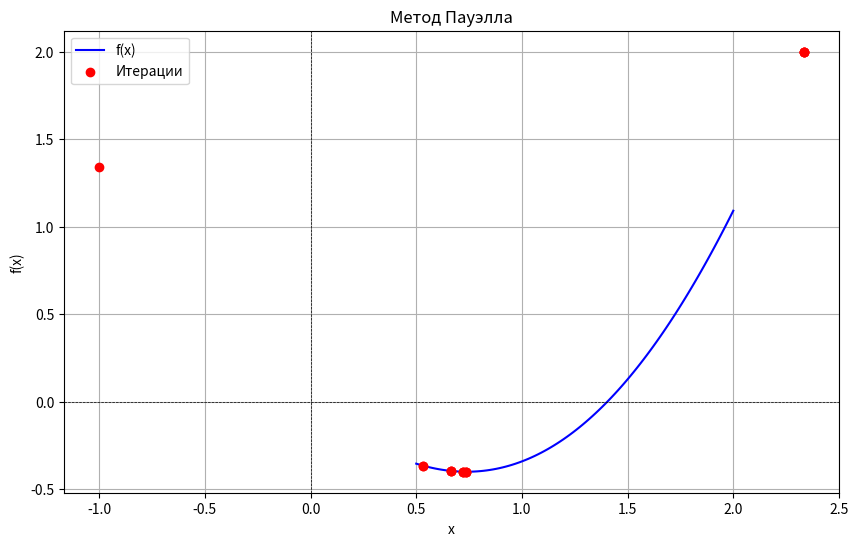

Python code for this plot:
import numpy as np
import math
import matplotlib.pyplot as plt

def f(x):
     return 0.5*x*x-math.sin(x) #вариант 6 интервал от 1 до 4
    # return x-4*(x*(4-x))**0.5 # вариант 9 интервал от 0.2 до 3.5
    #return 2 * x * x + 16 / x # вариант 1 интервал от 1 до 5
    # return x * x * x - 12 * x + 3 # вариант 2 интервал от 0.5 до 4
     #return 3 * x * x + 12 / x**3 - 5 # вариант 3 интервал от 0.5 до 2
     #return x**4 - 32 * x + 50 # вариант 4 интервал от 1 до 4
    #return x * (1 - x**2)**0.5 # вариант 5 интервал от -0.9 до 0
    #return 2 * x**2 - math.exp(x) # вариант 7 интервал от -3 до 2
     #return -1 * math.log(x) + 3 * x**2 # вариант 8 интервал от 0.05 до 2
    # -1 * x * math.exp(-x) +x # вариант 10 интервал от -2 до 5
def search_min(a, b, E):


    points = []

    # Шаг 1
    dx = (b-a) / 3
    x1 = a
    x2 = x1 + dx

    # Шаг 2
    f1 = f(x1)
    f2 = f(x2)

    # Шаг 3
    if f1 > f2:
        x3 = x1 + 2 * dx
    else:
        x3 = x1 - dx

    print(f"{'x1':<10}{'x2':<10}{'x3':<10}{'x_bar':<10}{'f(x1)':<13}{'f(x2)':<12}{'f(x3)':<10}{'f(x_bar)':<10}")

    while True:
        # Шаг 4
        f1 = f(x1)
        f2 = f(x2)
        f3 = f(x3)
        f_min = min(f1, f2, f3)

        if f_min == f1:
            x_min = x1
        elif f_min == f2:
            x_min = x2
        else:
            x_min = x3

        # Шаг 5
        a1 = (f2 - f1) / (x2 - x1)
        a2 = 1 / (x3 - x2) * (((f3 - f1) / (x3 - x1)) - a1)
        x_bar = (x2 + x1) / 2 - a1 / (2 * a2)

        points.append((x1, f1))
        points.append((x2, f2))
        points.append((x3, f3))
        points.append((x_bar, f(x_bar)))

        print(
            f"{np.round(x1, 7):<10}{np.round(x2, 7):<10}{np.round(x3, 7):<10}{np.round(x_bar, 7):<10}{np.round(f(x1), 7):<12}{np.round(f(x2), 7):<13}{np.round(f(x3), 6):<10}{np.round(f(x_bar), 6):<10}")

        # Шаг 6
        if abs(f_min - f(x_bar)) <= E and abs(x_min - x_bar) <= E:
            return x_bar, points

        lst = {'x1': x1, 'x2': x2, 'x3': x3, 'x_bar': x_bar}

        # Конвертация словаря в список кортежей и сортировка по значениям
        sorted_lst = sorted(lst.items(), key=lambda x: x[1])

        # Проверка условия
        if f(x_min) > f(x_bar):
            index_x_bar = next(i for i, (name, _) in enumerate(sorted_lst) if name == 'x_bar')

            # Присвоение новых значений
            x1 = sorted_lst[index_x_bar - 1][1]  # Значение перед x_bar
            x2 = sorted_lst[index_x_bar][1]  # Значение x_bar
            x3 = sorted_lst[index_x_bar + 1][1]  # Значение после x_bar
        elif x_min==x2:
            index_x2 = next(i for i, (name, _) in enumerate(sorted_lst) if name == 'x2')

            # Присвоение новых значений
            x1 = sorted_lst[index_x2 - 1][1]  # Значение перед x2
            x2 = sorted_lst[index_x2][1]  # Значение x2
            x3 = sorted_lst[index_x2 + 1][1]  # Значение после
        else:
            index_x3 = next(i for i, (name, _) in enumerate(sorted_lst) if name == 'x3')

            # Присвоение новых значений
            x1 = sorted_lst[index_x3 - 1][1]  # Значение перед x2
            x2 = sorted_lst[index_x3][1]  # Значение x2
            x3 = x2+x2-x1 # Значение после

    return None

ans, points = search_min(-1, 4, 0.01)
print(f"\nОтвет: {ans}, f(x) = {f(ans)}")

x_vals = np.linspace(0.5, 2, 100)
y_vals = [f(x) for x in x_vals]

x_points, y_points = zip(*points)

plt.figure(figsize=(10, 6))
plt.plot(x_vals, y_vals, label='f(x)', color='blue')
plt.scatter(x_points, y_points, color='red', label='Итерации', zorder=5)
plt.title('Метод Пауэлла')
plt.xlabel('x')
plt.ylabel('f(x)')
plt.axhline(0, color='black', linewidth=0.5, linestyle='--')
plt.axvline(0, color='black', linewidth=0.5, linestyle='--')
plt.grid(True)
plt.legend()
plt.show()